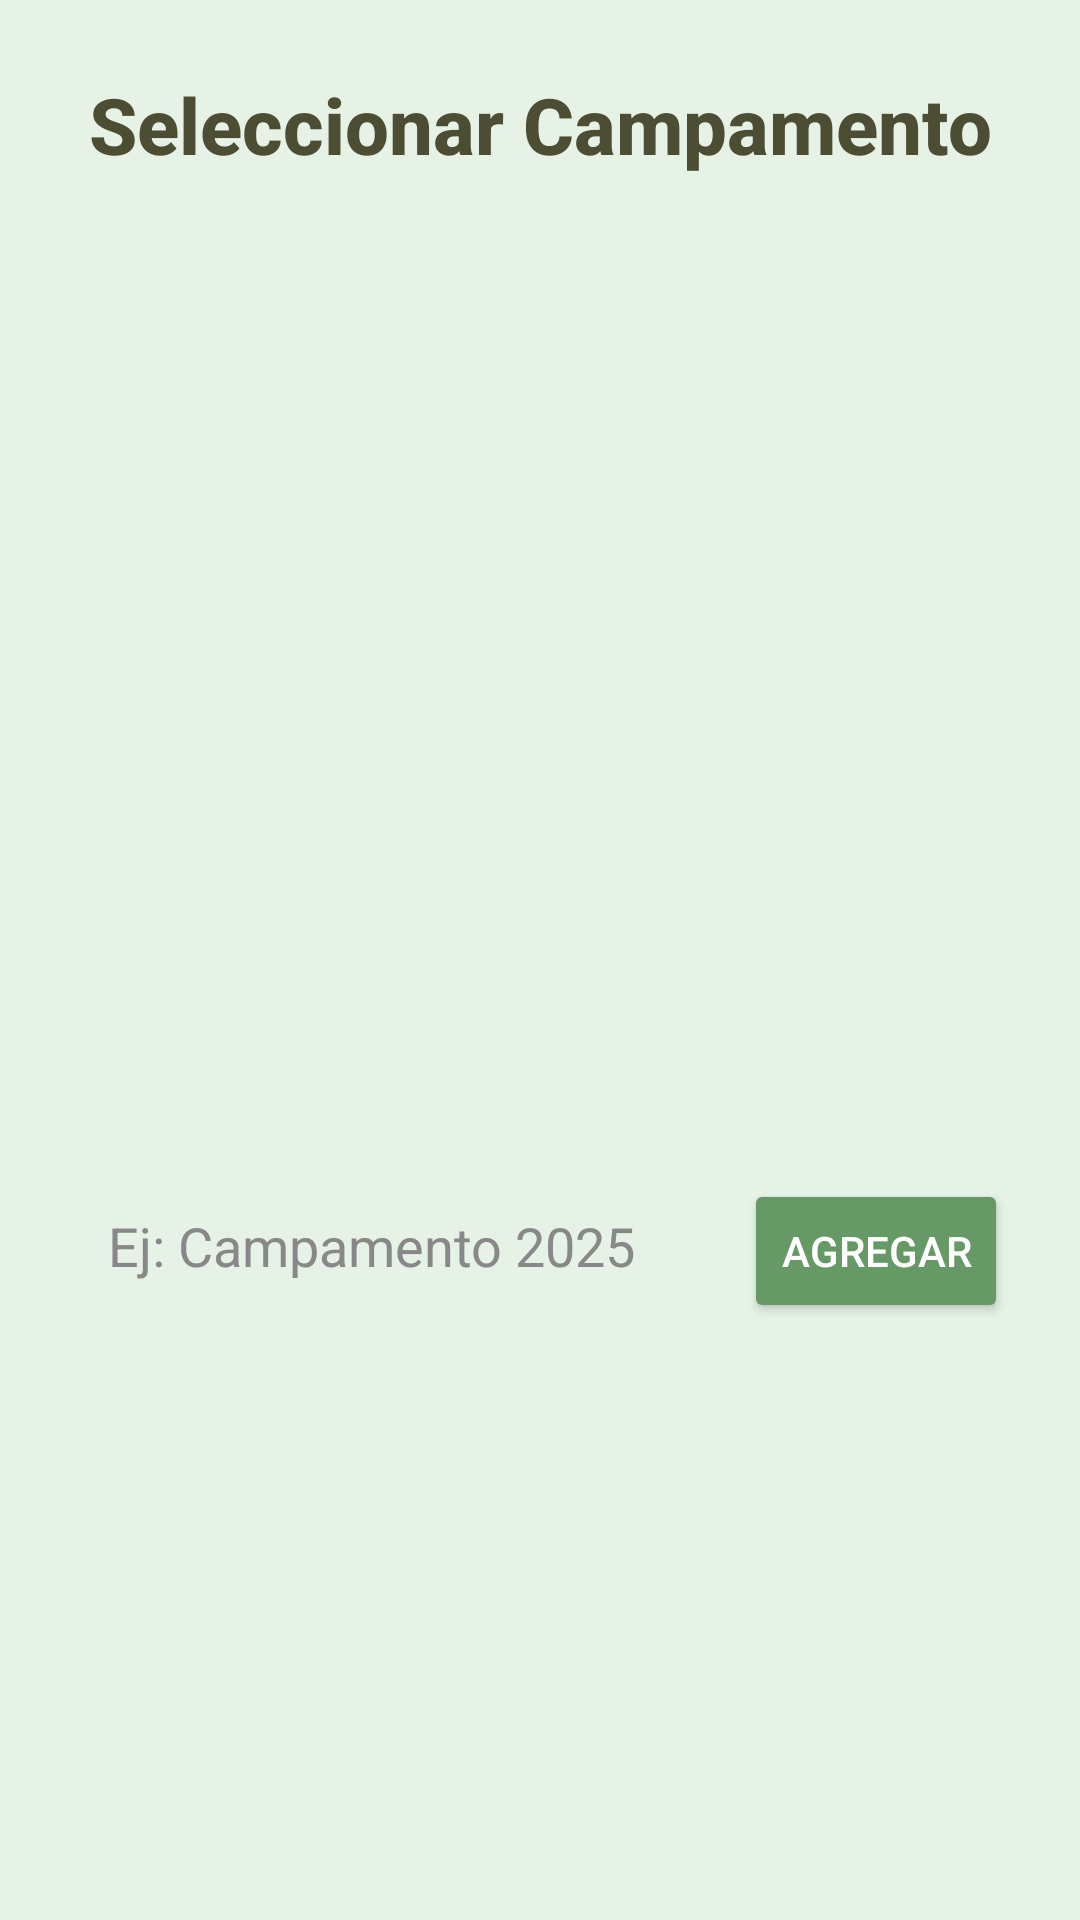

This screen was rendered from an Android layout file. Write that file and the resources it references.
<!-- AndroidManifest.xml: application theme Theme.CampamentoGuadalupe -->
<!-- res/layout/activity_campamento.xml -->
<?xml version="1.0" encoding="utf-8"?>

<ScrollView xmlns:android="http://schemas.android.com/apk/res/android"
    android:fillViewport="true"
    android:background="#E6F2E6"
    android:layout_width="match_parent"
    android:layout_height="match_parent">

    <LinearLayout
        android:orientation="vertical"
        android:gravity="center_horizontal"
        android:padding="24dp"
        android:layout_width="match_parent"
        android:layout_height="wrap_content">

        
        <TextView
            android:text="Seleccionar Campamento"
            android:textSize="26sp"
            android:textStyle="bold"
            android:fontFamily="sans-serif-medium"
            android:textColor="#4D4D33"
            android:layout_marginBottom="16dp"
            android:gravity="center"
            android:layout_width="match_parent"
            android:layout_height="wrap_content"/>

        
        <ListView
            android:id="@+id/listViewCampamentos"
            android:layout_width="match_parent"
            android:layout_height="300dp"
            android:divider="#CCCCCC"
            android:dividerHeight="4dp"
            android:background="@android:color/transparent" />

        
        <LinearLayout
            android:orientation="horizontal"
            android:layout_width="match_parent"
            android:layout_height="wrap_content"
            android:layout_marginTop="16dp">

            <EditText
                android:id="@+id/edtCampamento"
                android:hint="Ej: Campamento 2025"
                android:background="@drawable/bg_edittext"
                android:padding="12dp"
                android:textColor="#000000"
                android:textColorHint="#888888"
                android:layout_weight="1"
                android:layout_width="0dp"
                android:layout_height="wrap_content"
                android:inputType="textCapWords"/>

            <Button
                android:id="@+id/btnAgregar"
                android:text="Agregar"
                android:textColor="#FFFFFF"
                android:backgroundTint="#669966"
                android:layout_marginStart="8dp"
                android:layout_width="wrap_content"
                android:layout_height="wrap_content"/>
        </LinearLayout>

    </LinearLayout>
</ScrollView>
<!-- resources referenced by this layout -->
<resources>
  <style name="Theme.CampamentoGuadalupe" parent="Base.Theme.CampamentoGuadalupe" />
  <style name="Base.Theme.CampamentoGuadalupe" parent="Theme.Material3.DayNight.NoActionBar">
          
          
      </style>
</resources>
